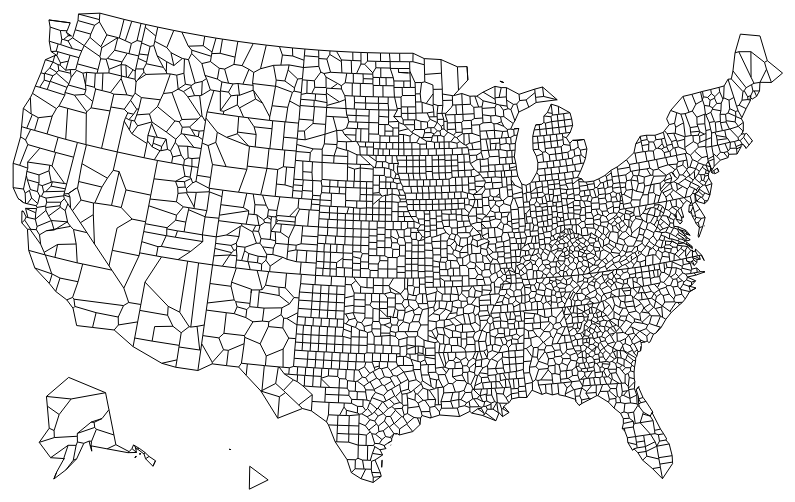
D3 v3 page, settled after 360 driven frames (6 s of simulated time); the page loaded 1 data file(s).



var width = 960,
    height = 500;

var area = 1, simplify = d3.geo.transform({
  point: function(x, y, z) {
    if (z >= area) this.stream.point(x, y);
  }
});

var canvas = d3.select("body").append("canvas")
    .attr("width", width)
    .attr("height", height);

var context = canvas.node().getContext("2d");

var path = d3.geo.path()
    .projection(simplify)
    .context(context);

d3.json("us.json", function(error, topo) {
  if (error) throw error;

  canvas
      .datum(topojson.mesh(topojson.presimplify(topo)))
    .transition()
      .duration(2500)
      .each(resimplify);
});

function render() {
  context.clearRect(0, 0, width, height);
  context.beginPath();
  canvas.each(path);
  context.stroke();
}

function resimplify() {
  var t = d3.select(this);
  (function repeat() {
    t = t.transition()
        .tween("area", areaTween(1000))
      .transition()
        .tween("area", areaTween(.5))
        .each("end", repeat);
  })();
}

function areaTween(area1) {
  return function(d) {
    var i = d3.interpolate(area, area1);
    return function(t) {
      area = i(t);
      render();
    };
  };
}



### data: us.json
{
 "type": "Topology",
 "objects": {
  "counties": {
   "type": "GeometryCollection",
   "geometries": [
    "{... 2 keys}",
    "{... 2 keys}",
    "{... 2 keys}",
    "{... 2 keys}",
    "{... 2 keys}",
    "{... 2 keys}",
    "{... 2 keys}",
    "{... 2 keys}",
    "... 3,139 more items"
   ]
  }
 },
 "arcs": [
  [
   [
    182641,
    15403
   ],
   [
    -613,
    1056
   ],
   [
    497,
    1275
   ],
   [
    1065,
    -86
   ],
   [
    -445,
    2777
   ],
   [
    413,
    1077
   ],
   [
    -461,
    2510
   ],
   [
    810,
    2768
   ],
   "... 1 more items"
  ],
  [
   [
    182125,
    28577
   ],
   [
    -2282,
    -1038
   ],
   [
    -98,
    599
   ],
   [
    -4910,
    -2272
   ],
   [
    -17769,
    -8659
   ]
  ],
  [
   [
    157066,
    17207
   ],
   [
    558,
    -3530
   ],
   [
    -436,
    -1555
   ],
   [
    -861,
    -229
   ],
   [
    -1093,
    1556
   ],
   [
    347,
    -2057
   ],
   [
    -688,
    -1393
   ],
   [
    137,
    -1706
   ],
   "... 7 more items"
  ],
  [
   [
    397556,
    83857
   ],
   [
    -207,
    3333
   ],
   [
    -587,
    -101
   ],
   [
    -208,
    3257
   ],
   [
    1933,
    352
   ],
   [
    -603,
    9774
   ],
   [
    3222,
    605
   ]
  ],
  [
   [
    401106,
    101077
   ],
   [
    -783,
    12962
   ],
   [
    -585,
    -98
   ],
   [
    -483,
    7870
   ]
  ],
  [
   [
    399255,
    121811
   ],
   [
    -777,
    -1051
   ],
   [
    -373,
    1089
   ],
   [
    -1230,
    -1356
   ],
   [
    -3361,
    -338
   ],
   [
    -2481,
    -1817
   ],
   [
    -544,
    1563
   ],
   [
    22,
    2326
   ]
  ],
  [
   [
    390511,
    122227
   ],
   [
    -1386,
    21
   ],
   [
    -600,
    3776
   ],
   [
    -1223,
    2240
   ],
   [
    -1645,
    97
   ],
   [
    -696,
    1493
   ],
   [
    -1685,
    -582
   ],
   [
    -397,
    2074
   ],
   "... 3 more items"
  ],
  [
   [
    374871,
    129292
   ],
   [
    631,
    -6714
   ],
   [
    922,
    -13087
   ],
   [
    517,
    107
   ],
   [
    238,
    -3265
   ],
   [
    1619,
    346
   ],
   [
    235,
    -3351
   ],
   [
    -602,
    -125
   ],
   "... 7 more items"
  ],
  "... 9,473 more items"
 ],
 "transform": {
  "scale": [
   0.0008356,
   0.0004883
  ],
  "translate": [
   31.23,
   9.645
  ]
 }
}